The GitHub repository UtrechtUniversity/insects contains a labelled image folder "dataset" with 26 categories: ant, bee, bee apis, bee bombus, beetle, beetle coccinellidae, beetle oedemeridae, bug, bug graphosoma, fly, fly empididae, fly sarcophagidae, fly small, hfly episyr, hfly eristal, hfly eupeo, hfly myathr, hfly sphaero, hoverfly syrphus, lepi, background non-insect, bird non-insect, dirt non-insect, shadow non-insect, scorpionfly, wasp. Examples follow, each with its label.

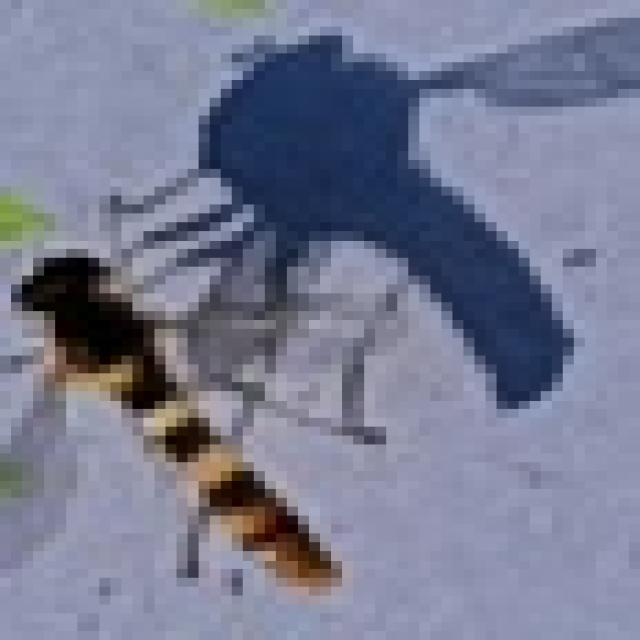
Label: hfly sphaero

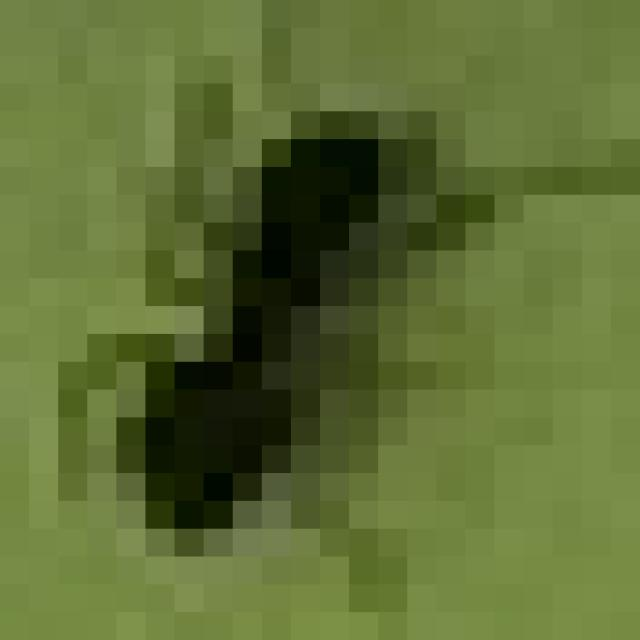
Label: ant

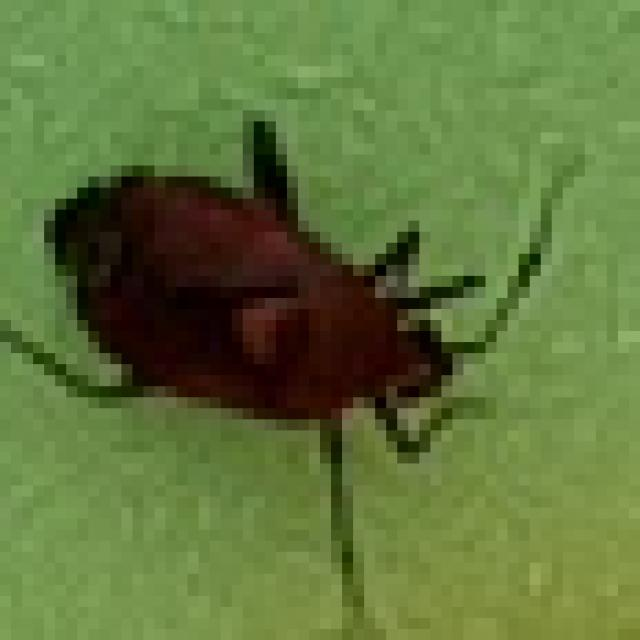
Label: bug

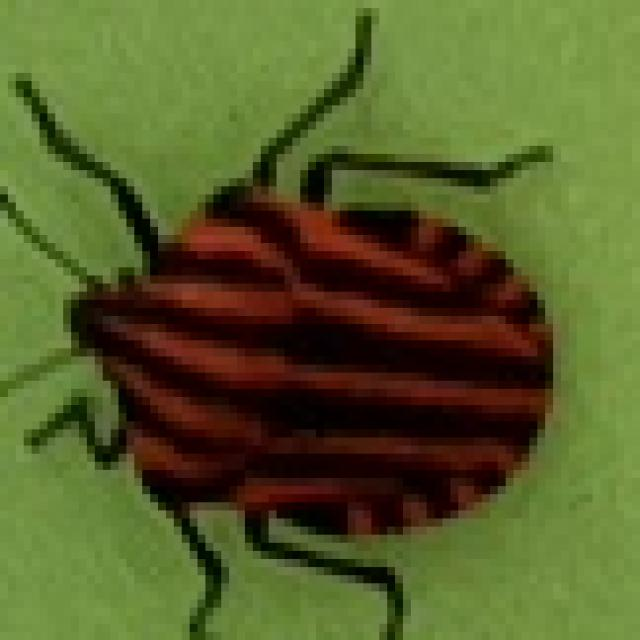
Label: bug graphosoma

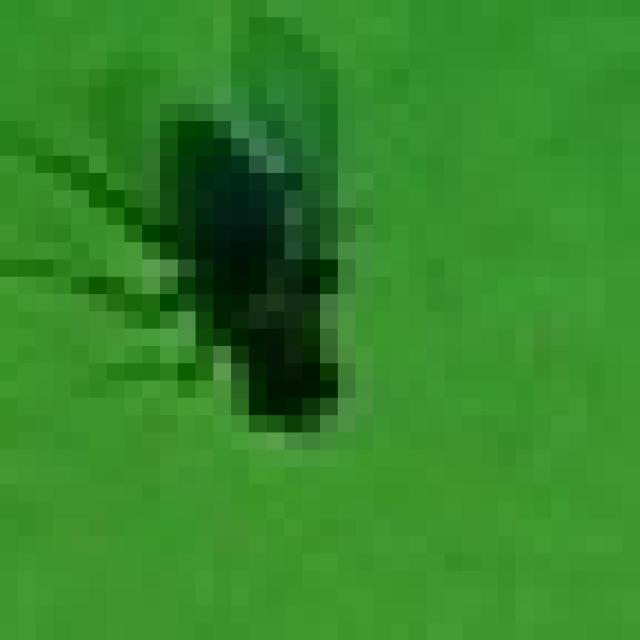
Label: fly small

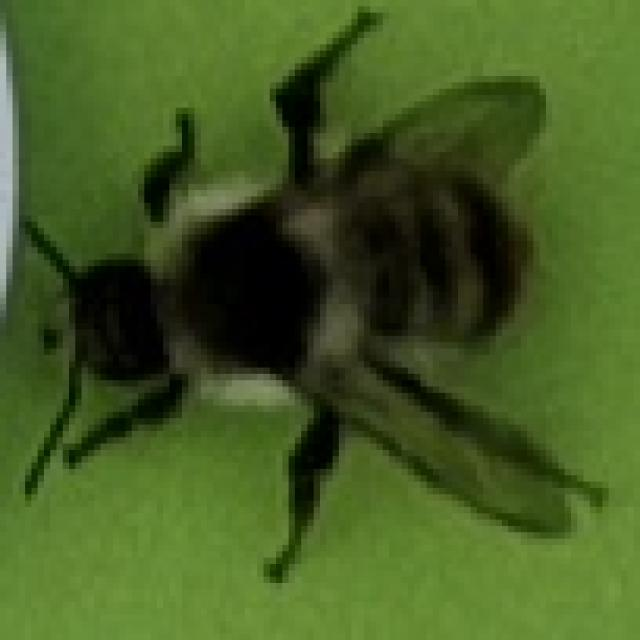
Label: bee bombus
